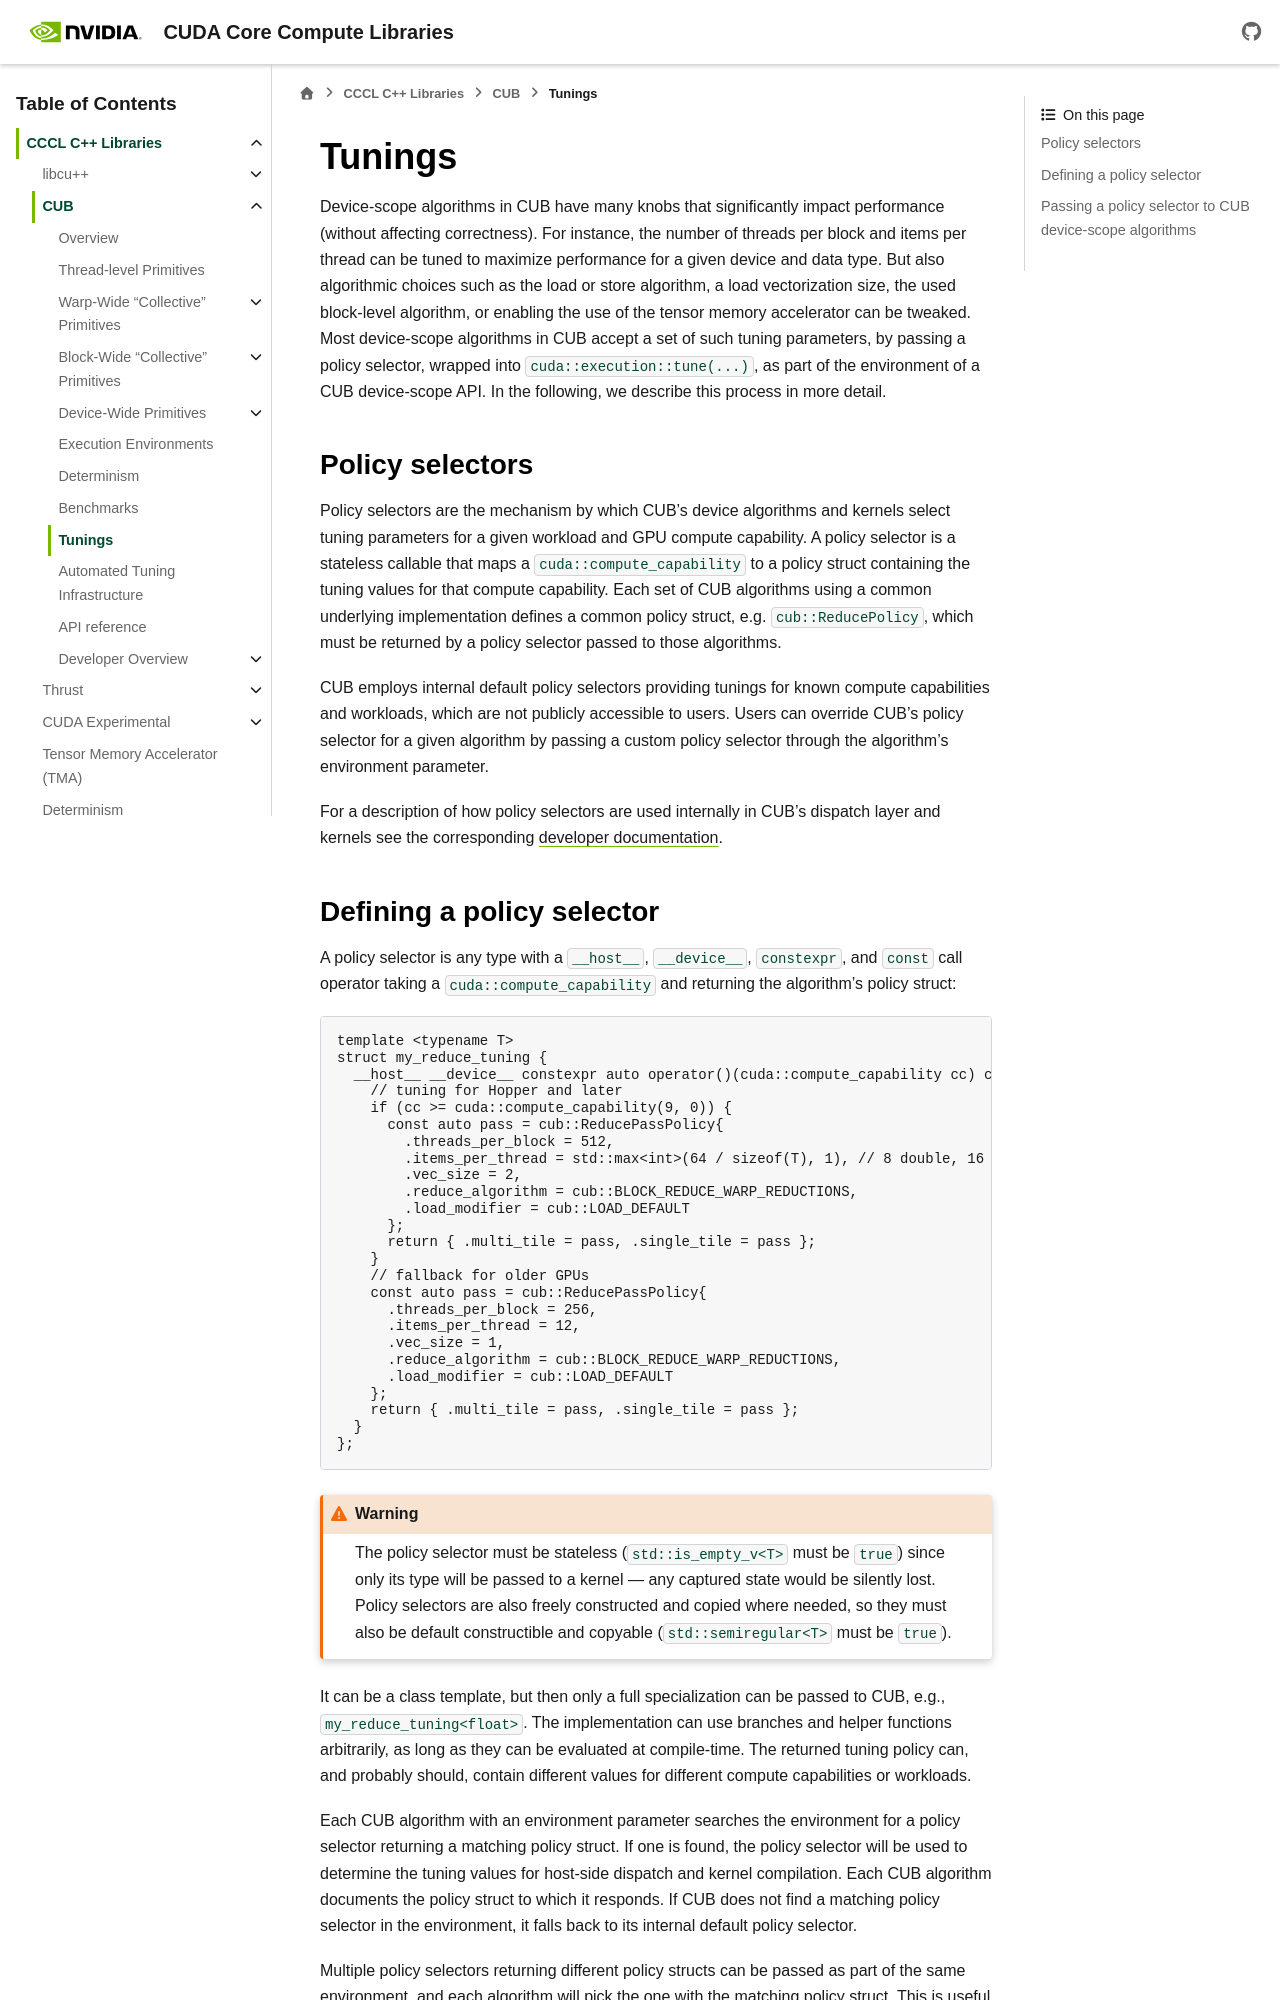

repository: Izpiz06/cccl · page: docs/unstable/cub/tuning.html · generator: sphinx

..
    TODO(bgruber): rename the label below to _cub-tuning when all tuning API exposure PRs have landed

.. _cub-policy-selectors:

Tunings
================================================================================

Device-scope algorithms in CUB have many knobs that significantly impact performance (without affecting correctness).
For instance, the number of threads per block and items per thread can be tuned to maximize performance for a given device and data type.
But also algorithmic choices such as the load or store algorithm, a load vectorization size,
the used block-level algorithm, or enabling the use of the tensor memory accelerator can be tweaked.
Most device-scope algorithms in CUB accept a set of such tuning parameters,
by passing a policy selector, wrapped into :code:`cuda::execution::tune(...)`,
as part of the environment of a CUB device-scope API.
In the following, we describe this process in more detail.


Policy selectors
--------------------------------------------------------------------------------

Policy selectors are the mechanism by which CUB's device algorithms and kernels select
tuning parameters for a given workload and GPU compute capability.
A policy selector is a stateless callable that maps a :code:`cuda::compute_capability` to a policy struct
containing the tuning values for that compute capability.
Each set of CUB algorithms using a common underlying implementation defines a common policy struct,
e.g. :code:`cub::ReducePolicy`, which must be returned by a policy selector passed to those algorithms.

CUB employs internal default policy selectors providing tunings for known compute capabilities and workloads,
which are not publicly accessible to users.
Users can override CUB's policy selector for a given algorithm
by passing a custom policy selector through the algorithm's environment parameter.

For a description of how policy selectors are used internally in CUB's dispatch layer and kernels
see the corresponding :ref:`developer documentation <cub-developer-guide-device-scope>`.
